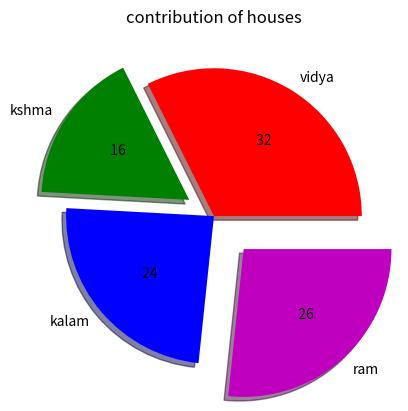

Here is the Python script that generated this plot:
import matplotlib.pyplot as pl 
contri=[17,8.8,12.7,14]
houses=["vidya","kshma","kalam","ram"]
myclr=['r','g','b','m']
explo=[0,0.2,0,0.3]

pl.pie(contri,colors=myclr,labels=houses,explode=explo,autopct="%4.2d",shadow=True)
pl.title("contribution of houses")
pl.show()